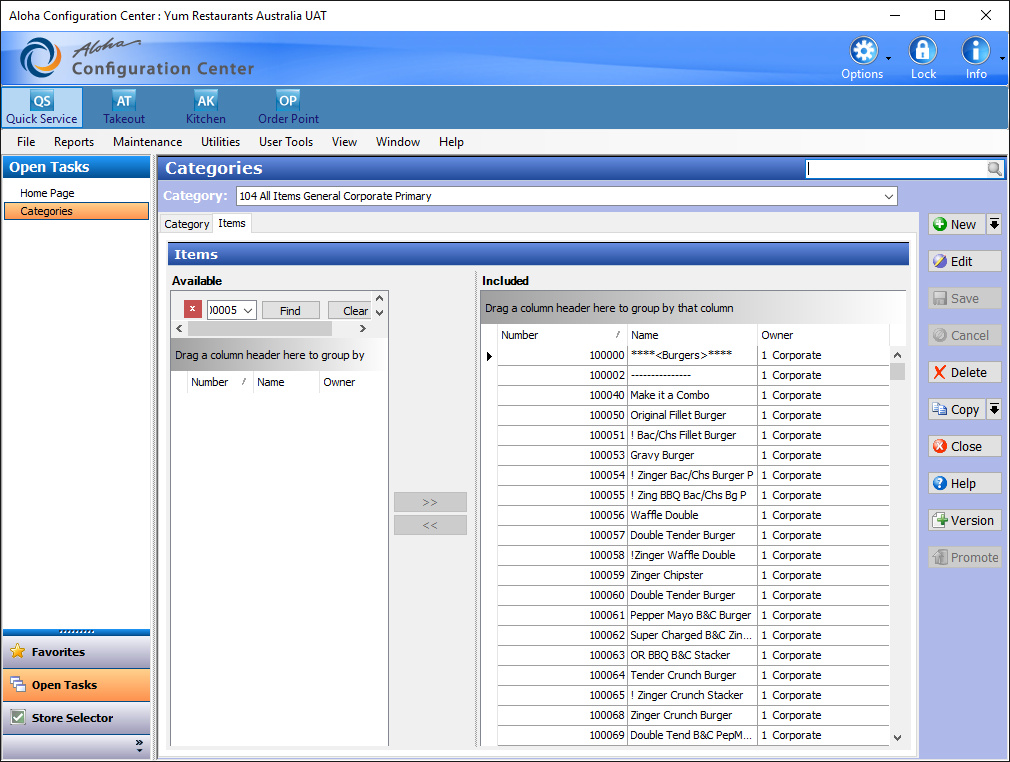
Task: Robotic Enterprise Framework
Workflow: Promotion_Tab

Step 1: Use Application: Aloha Configuration Center : Yum Restaurants Australia UAT on 'MainForm' (aemshell.exe)

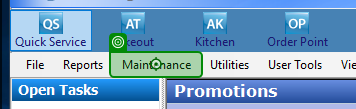
Step 2: click on 'Maintenance Labor'

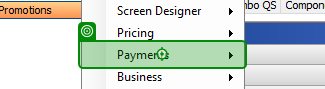
Step 3: click on 'Payments Tenders'

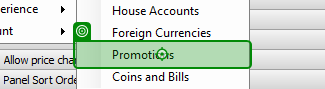
Step 4: click on 'Promotions'

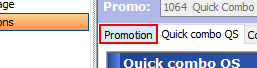
Step 5: click on the page tab 'Promotion' in window 'Promo'

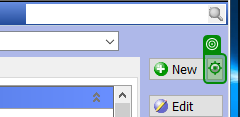
Step 6: click on 'WindowsForms10.Window.b…'

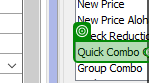
Step 7: click on 'Quick Combo QS'

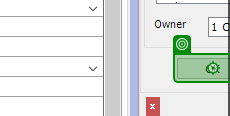
Step 8: click

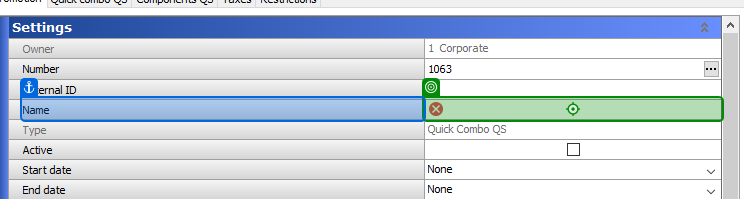
Step 9 [then]: type [Promotion_Name] into 'Name'

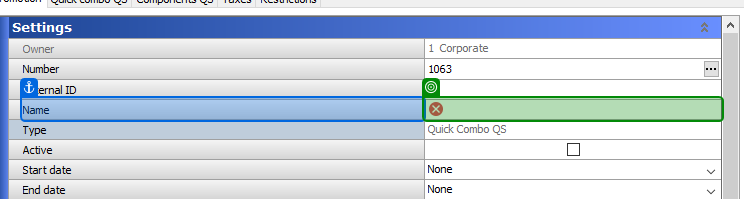
Step 10: type a value into 'Name'

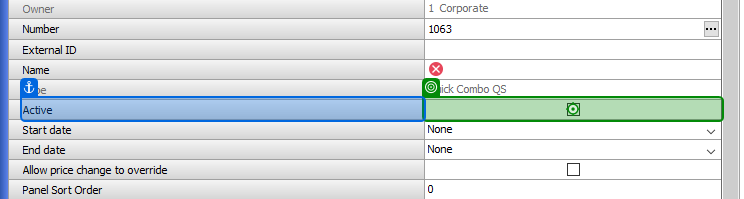
Step 11 [then]: click on 'Active'

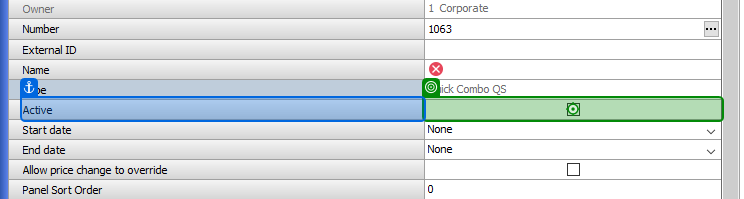
Step 12: Cell 'Active'

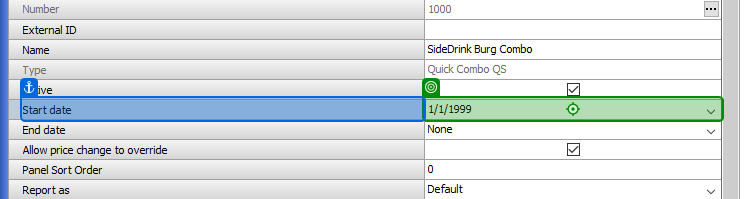
Step 13: type "[startDate+"[k(enter)]"]" into 'Start date'

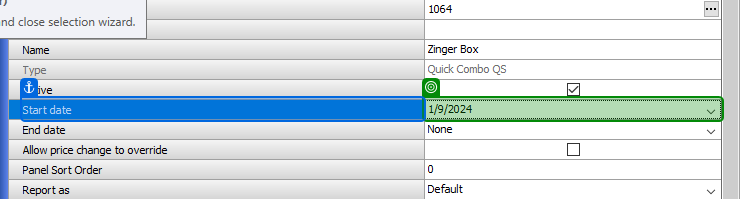
Step 14: type a value into 'Start date'

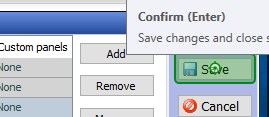
Step 15: click on 'Save'

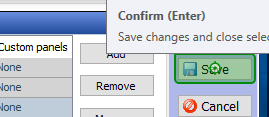
Step 16: Button 'Save'

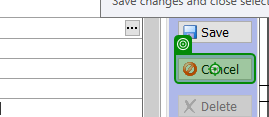
Step 17: click on 'Cancel'

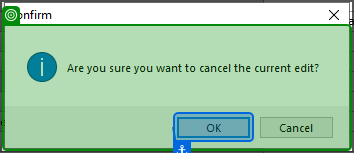
Step 18: check 'Confirm'

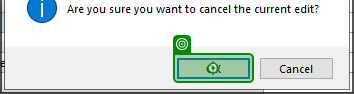
Step 19: click on 'unchecked'